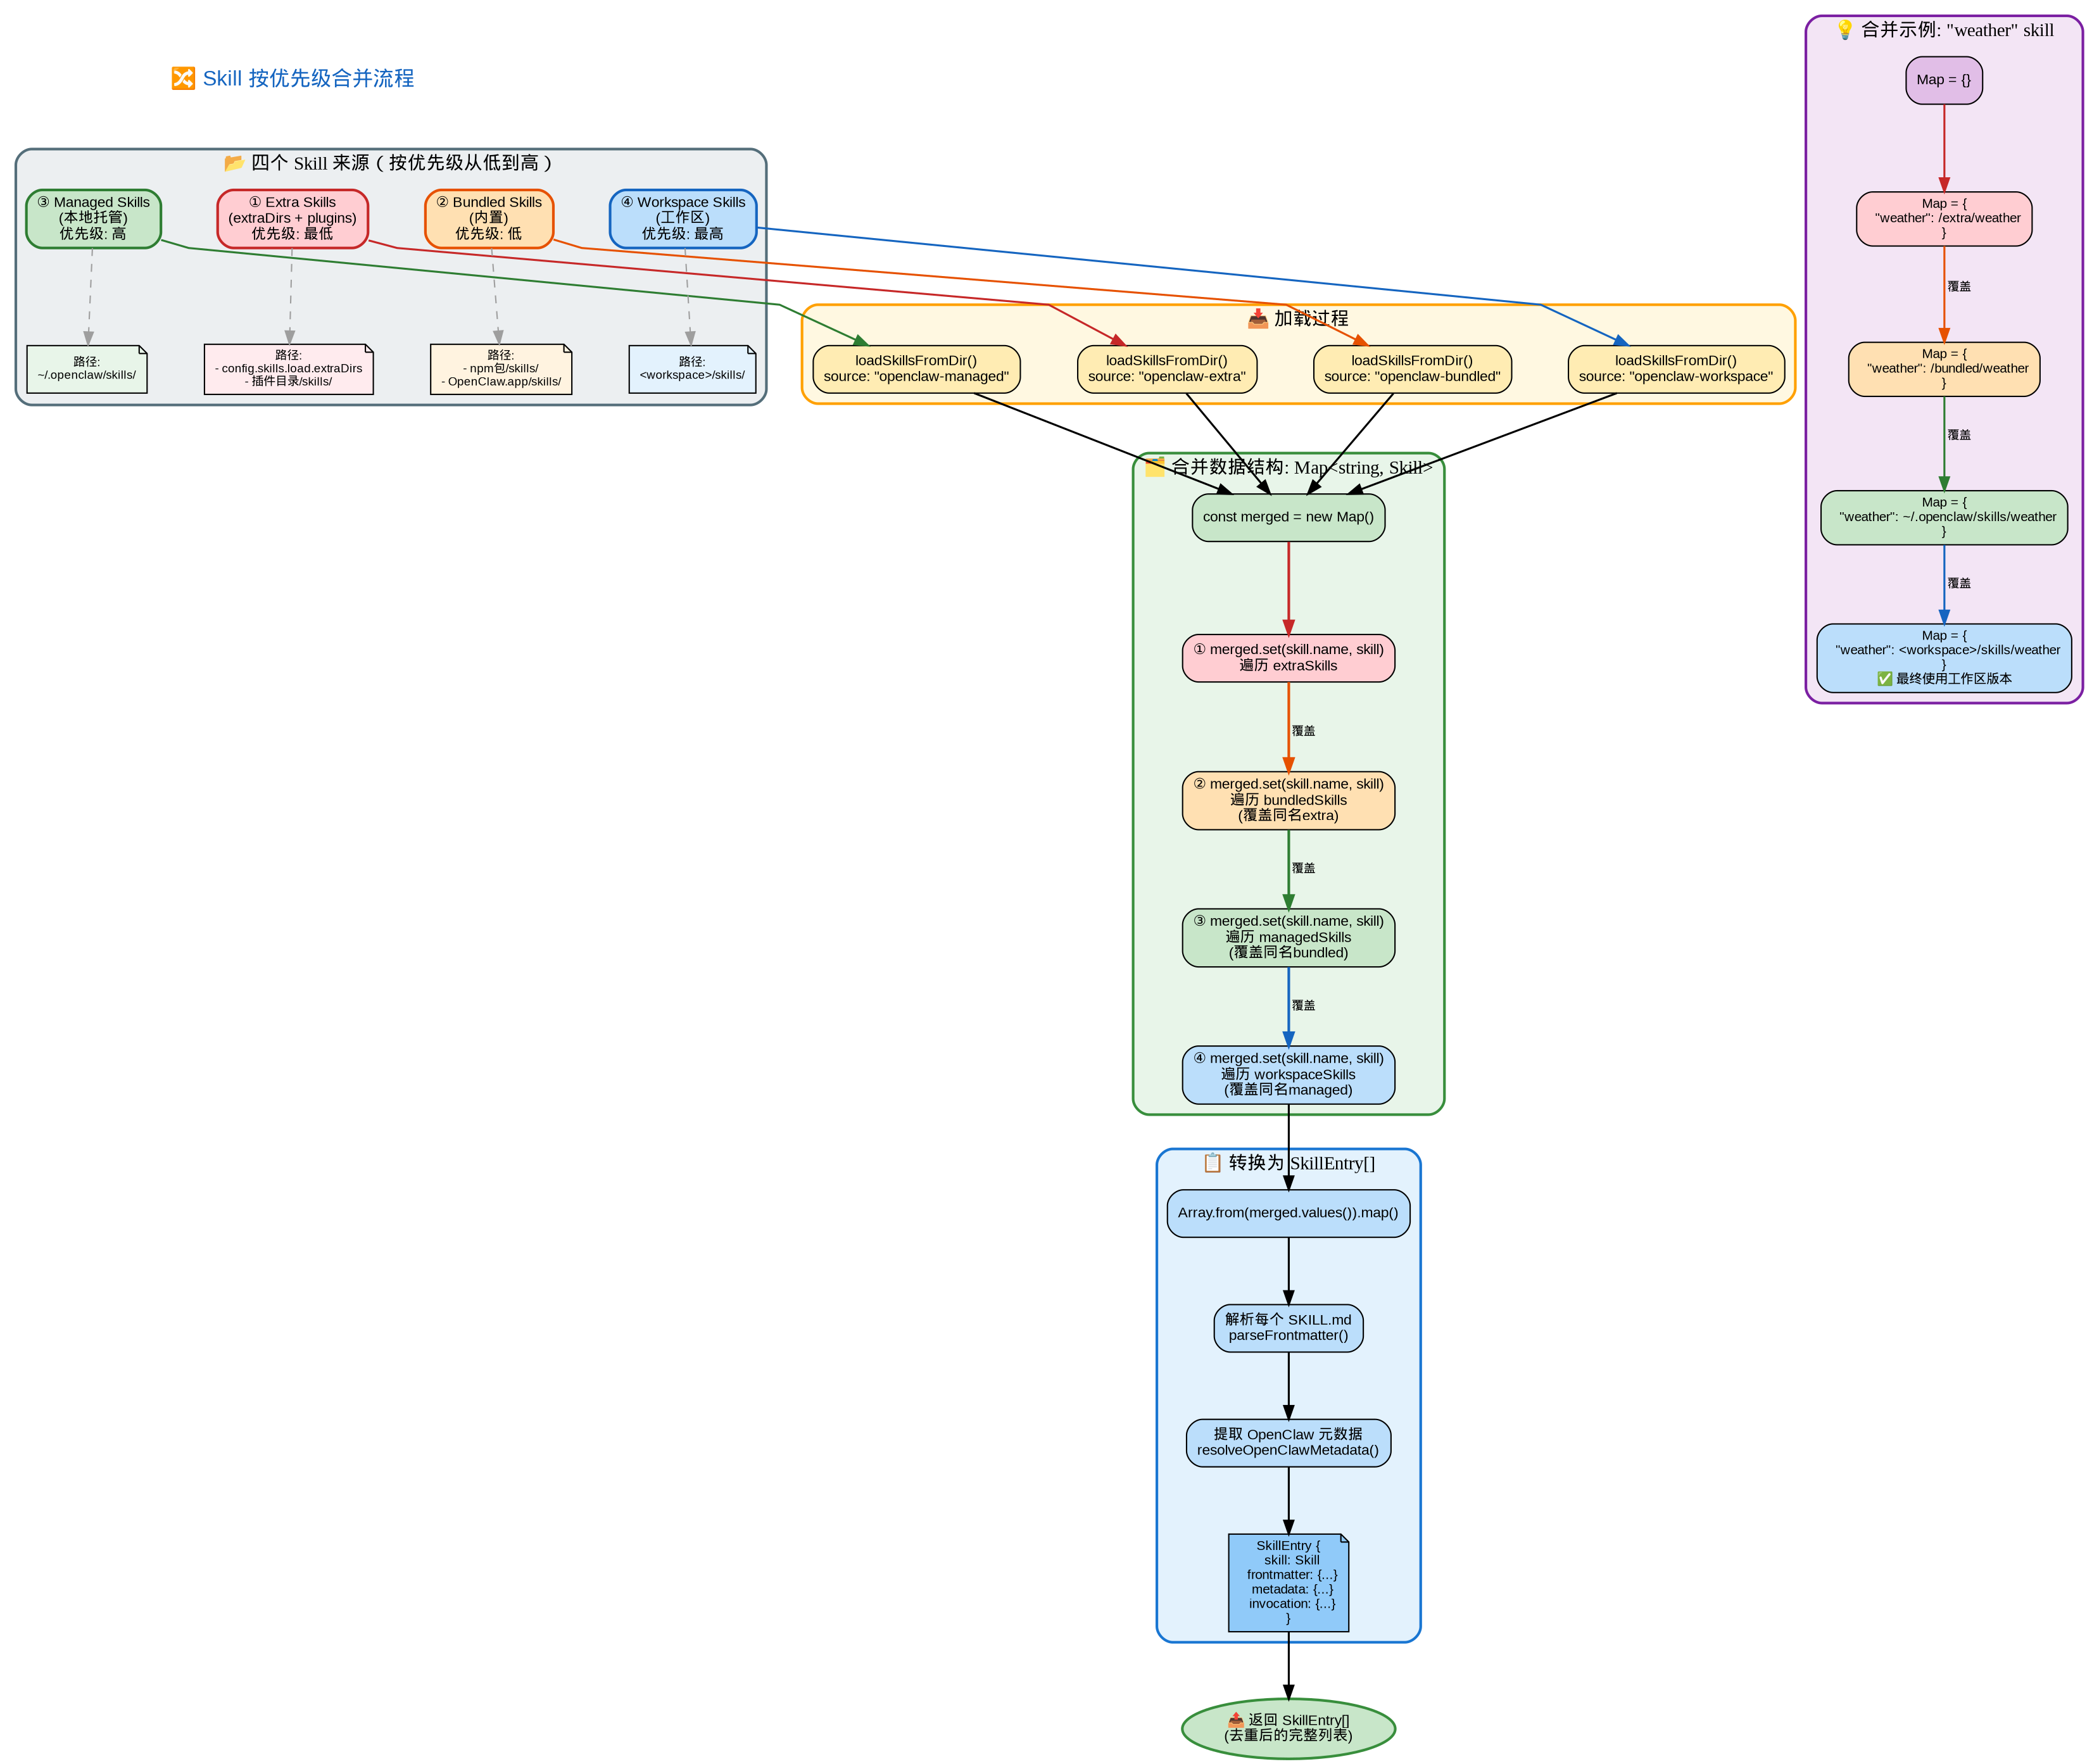

Recreate this plot in Python.
#!/usr/bin/env python3
"""Generate a flowchart for Skill merge process with priority"""

from graphviz import Digraph

# Create a new directed graph
dot = Digraph(comment='Skill Merge Process', format='png')
dot.attr(rankdir='TB', splines='polyline', nodesep='0.6', ranksep='0.7', dpi='150')
dot.attr('node', fontname='SimHei,Arial', fontsize='11')
dot.attr('edge', fontname='SimHei,Arial', fontsize='9')

# ==================== 标题 ====================
dot.node('title', '🔀 Skill 按优先级合并流程', shape='plaintext', fontsize='16', fontcolor='#1565C0')

# ==================== 四个来源 ====================
with dot.subgraph(name='cluster_sources') as c:
    c.attr(label='📂 四个 Skill 来源（按优先级从低到高）', style='rounded,filled', fillcolor='#ECEFF1', color='#546E7A', penwidth='2')
    
    # 优先级 1：Extra（最低）
    c.node('src_extra', '① Extra Skills\n(extraDirs + plugins)\n优先级: 最低', 
           shape='box', style='rounded,filled', fillcolor='#FFCDD2', color='#C62828', penwidth='2')
    c.node('path_extra', '路径:\n- config.skills.load.extraDirs\n- 插件目录/skills/', 
           shape='note', style='filled', fillcolor='#FFEBEE', fontsize='9')
    
    # 优先级 2：Bundled
    c.node('src_bundled', '② Bundled Skills\n(内置)\n优先级: 低', 
           shape='box', style='rounded,filled', fillcolor='#FFE0B2', color='#E65100', penwidth='2')
    c.node('path_bundled', '路径:\n- npm包/skills/\n- OpenClaw.app/skills/', 
           shape='note', style='filled', fillcolor='#FFF3E0', fontsize='9')
    
    # 优先级 3：Managed
    c.node('src_managed', '③ Managed Skills\n(本地托管)\n优先级: 高', 
           shape='box', style='rounded,filled', fillcolor='#C8E6C9', color='#2E7D32', penwidth='2')
    c.node('path_managed', '路径:\n~/.openclaw/skills/', 
           shape='note', style='filled', fillcolor='#E8F5E9', fontsize='9')
    
    # 优先级 4：Workspace（最高）
    c.node('src_workspace', '④ Workspace Skills\n(工作区)\n优先级: 最高', 
           shape='box', style='rounded,filled', fillcolor='#BBDEFB', color='#1565C0', penwidth='2')
    c.node('path_workspace', '路径:\n&lt;workspace&gt;/skills/', 
           shape='note', style='filled', fillcolor='#E3F2FD', fontsize='9')

# ==================== 加载过程 ====================
with dot.subgraph(name='cluster_load') as c:
    c.attr(label='📥 加载过程', style='rounded,filled', fillcolor='#FFF8E1', color='#FFA000', penwidth='2')
    
    c.node('load_extra', 'loadSkillsFromDir()\nsource: "openclaw-extra"', 
           shape='box', style='rounded,filled', fillcolor='#FFECB3')
    c.node('load_bundled', 'loadSkillsFromDir()\nsource: "openclaw-bundled"', 
           shape='box', style='rounded,filled', fillcolor='#FFECB3')
    c.node('load_managed', 'loadSkillsFromDir()\nsource: "openclaw-managed"', 
           shape='box', style='rounded,filled', fillcolor='#FFECB3')
    c.node('load_workspace', 'loadSkillsFromDir()\nsource: "openclaw-workspace"', 
           shape='box', style='rounded,filled', fillcolor='#FFECB3')

# ==================== 合并数据结构 ====================
with dot.subgraph(name='cluster_merge') as c:
    c.attr(label='🗂️ 合并数据结构: Map&lt;string, Skill&gt;', style='rounded,filled', fillcolor='#E8F5E9', color='#388E3C', penwidth='2')
    
    c.node('map_init', 'const merged = new Map()', 
           shape='box', style='rounded,filled', fillcolor='#C8E6C9')
    
    c.node('merge1', '① merged.set(skill.name, skill)\n遍历 extraSkills', 
           shape='box', style='rounded,filled', fillcolor='#FFCDD2')
    c.node('merge2', '② merged.set(skill.name, skill)\n遍历 bundledSkills\n(覆盖同名extra)', 
           shape='box', style='rounded,filled', fillcolor='#FFE0B2')
    c.node('merge3', '③ merged.set(skill.name, skill)\n遍历 managedSkills\n(覆盖同名bundled)', 
           shape='box', style='rounded,filled', fillcolor='#C8E6C9')
    c.node('merge4', '④ merged.set(skill.name, skill)\n遍历 workspaceSkills\n(覆盖同名managed)', 
           shape='box', style='rounded,filled', fillcolor='#BBDEFB')

# ==================== 合并示例 ====================
with dot.subgraph(name='cluster_example') as c:
    c.attr(label='💡 合并示例: "weather" skill', style='rounded,filled', fillcolor='#F3E5F5', color='#7B1FA2', penwidth='2')
    
    c.node('ex_init', 'Map = {}', shape='box', style='rounded,filled', fillcolor='#E1BEE7')
    c.node('ex_extra', 'Map = {\n  "weather": /extra/weather\n}', 
           shape='box', style='rounded,filled', fillcolor='#FFCDD2', fontsize='10')
    c.node('ex_bundled', 'Map = {\n  "weather": /bundled/weather\n}', 
           shape='box', style='rounded,filled', fillcolor='#FFE0B2', fontsize='10')
    c.node('ex_managed', 'Map = {\n  "weather": ~/.openclaw/skills/weather\n}', 
           shape='box', style='rounded,filled', fillcolor='#C8E6C9', fontsize='10')
    c.node('ex_final', 'Map = {\n  "weather": &lt;workspace&gt;/skills/weather\n}\n✅ 最终使用工作区版本', 
           shape='box', style='rounded,filled', fillcolor='#BBDEFB', fontsize='10')

# ==================== 转换为 SkillEntry ====================
with dot.subgraph(name='cluster_convert') as c:
    c.attr(label='📋 转换为 SkillEntry[]', style='rounded,filled', fillcolor='#E3F2FD', color='#1976D2', penwidth='2')
    
    c.node('convert', 'Array.from(merged.values()).map()', 
           shape='box', style='rounded,filled', fillcolor='#BBDEFB')
    c.node('parse_fm', '解析每个 SKILL.md\nparseFrontmatter()', 
           shape='box', style='rounded,filled', fillcolor='#BBDEFB')
    c.node('resolve_meta', '提取 OpenClaw 元数据\nresolveOpenClawMetadata()', 
           shape='box', style='rounded,filled', fillcolor='#BBDEFB')
    c.node('skill_entry', 'SkillEntry {\n  skill: Skill\n  frontmatter: {...}\n  metadata: {...}\n  invocation: {...}\n}', 
           shape='note', style='filled', fillcolor='#90CAF9', fontsize='10')

# ==================== 输出 ====================
dot.node('output', '📤 返回 SkillEntry[]\n(去重后的完整列表)', 
         shape='ellipse', style='filled', fillcolor='#C8E6C9', color='#388E3C', penwidth='2')

# ==================== 连接 ====================

# 标题连接
dot.edge('title', 'src_extra', style='invis')

# 来源到路径
dot.edge('src_extra', 'path_extra', style='dashed', color='#9E9E9E')
dot.edge('src_bundled', 'path_bundled', style='dashed', color='#9E9E9E')
dot.edge('src_managed', 'path_managed', style='dashed', color='#9E9E9E')
dot.edge('src_workspace', 'path_workspace', style='dashed', color='#9E9E9E')

# 来源到加载
dot.edge('src_extra', 'load_extra', penwidth='1.5', color='#C62828')
dot.edge('src_bundled', 'load_bundled', penwidth='1.5', color='#E65100')
dot.edge('src_managed', 'load_managed', penwidth='1.5', color='#2E7D32')
dot.edge('src_workspace', 'load_workspace', penwidth='1.5', color='#1565C0')

# 加载到合并
dot.edge('load_extra', 'map_init', penwidth='1.5')
dot.edge('load_bundled', 'map_init', penwidth='1.5')
dot.edge('load_managed', 'map_init', penwidth='1.5')
dot.edge('load_workspace', 'map_init', penwidth='1.5')

# 合并顺序
dot.edge('map_init', 'merge1', penwidth='2', color='#C62828')
dot.edge('merge1', 'merge2', penwidth='2', color='#E65100', label=' 覆盖 ')
dot.edge('merge2', 'merge3', penwidth='2', color='#2E7D32', label=' 覆盖 ')
dot.edge('merge3', 'merge4', penwidth='2', color='#1565C0', label=' 覆盖 ')

# 示例流程
dot.edge('ex_init', 'ex_extra', penwidth='1.5', color='#C62828')
dot.edge('ex_extra', 'ex_bundled', penwidth='1.5', color='#E65100', label=' 覆盖 ')
dot.edge('ex_bundled', 'ex_managed', penwidth='1.5', color='#2E7D32', label=' 覆盖 ')
dot.edge('ex_managed', 'ex_final', penwidth='1.5', color='#1565C0', label=' 覆盖 ')

# 合并到转换
dot.edge('merge4', 'convert', penwidth='1.5')
dot.edge('convert', 'parse_fm', penwidth='1.5')
dot.edge('parse_fm', 'resolve_meta', penwidth='1.5')
dot.edge('resolve_meta', 'skill_entry', penwidth='1.5')
dot.edge('skill_entry', 'output', penwidth='1.5')

# Render
output_path = '/workspace/skill_merge_flowchart'
dot.render(output_path, cleanup=True)
print(f"Flowchart saved to: {output_path}.png")
